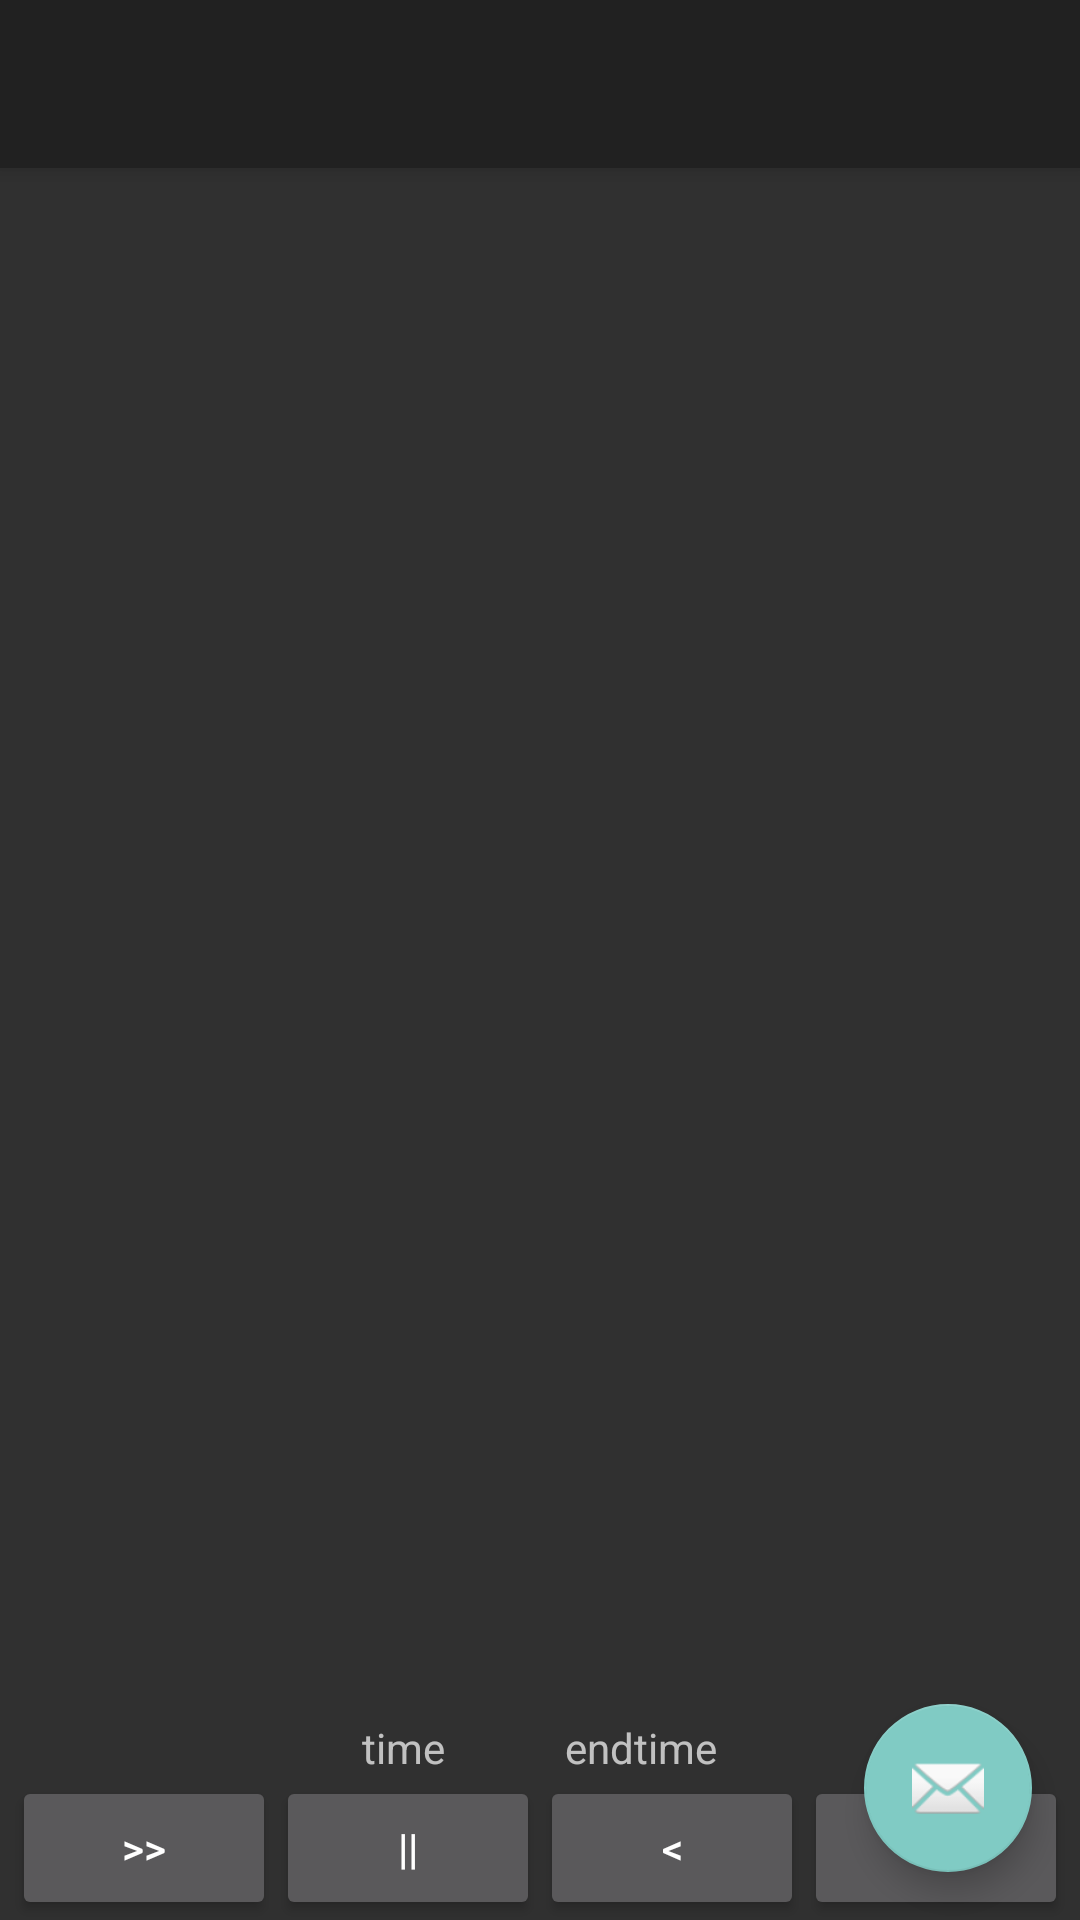

Here is an Android app screen rendered from its layout file. Give the layout XML and the strings, colors and styles it references.
<!-- AndroidManifest.xml: application theme Theme.AppCompat.NoActionBar -->
<!-- res/layout/activity_play_chapter.xml -->
<?xml version="1.0" encoding="utf-8"?>
<android.support.design.widget.CoordinatorLayout xmlns:android="http://schemas.android.com/apk/res/android"
    xmlns:app="http://schemas.android.com/apk/res-auto"
    xmlns:tools="http://schemas.android.com/tools"
    android:layout_width="match_parent"
    android:layout_height="match_parent"
    tools:context="com.loreaudio.lore.PlayChapterActivity">

    <android.support.design.widget.AppBarLayout
        android:layout_width="match_parent"
        android:layout_height="wrap_content"
        android:theme="@style/AppTheme.AppBarOverlay">

        <android.support.v7.widget.Toolbar
            android:id="@+id/toolbar"
            android:layout_width="match_parent"
            android:layout_height="?attr/actionBarSize"
            android:background="?attr/colorPrimary"
            app:popupTheme="@style/AppTheme.PopupOverlay" />

    </android.support.design.widget.AppBarLayout>

    <include layout="@layout/content_play_chapter" />

    <android.support.design.widget.FloatingActionButton
        android:id="@+id/fab"
        android:layout_width="wrap_content"
        android:layout_height="wrap_content"
        android:layout_gravity="bottom|end"
        android:layout_margin="@dimen/fab_margin"
        app:srcCompat="@android:drawable/ic_dialog_email" />

</android.support.design.widget.CoordinatorLayout>
<!-- res/layout/content_play_chapter.xml (included above) -->
<?xml version="1.0" encoding="utf-8"?>
<android.support.constraint.ConstraintLayout xmlns:android="http://schemas.android.com/apk/res/android"
    xmlns:app="http://schemas.android.com/apk/res-auto"
    xmlns:tools="http://schemas.android.com/tools"
    android:layout_width="match_parent"
    android:layout_height="match_parent"
    tools:context="com.loreaudio.lore.PlayChapterActivity"
    tools:showIn="@layout/activity_play_chapter">

    <RelativeLayout xmlns:android="http://schemas.android.com/apk/res/android"
        xmlns:tools="http://schemas.android.com/tools"
        android:layout_width="0dp"
        android:layout_height="0dp"
        android:layout_marginBottom="0dp"
        android:layout_marginEnd="0dp"
        android:layout_marginLeft="0dp"
        android:layout_marginRight="0dp"
        android:layout_marginStart="0dp"
        android:layout_marginTop="0dp"
        android:paddingBottom="0dp"
        android:paddingLeft="0dp"
        android:paddingRight="0dp"
        android:paddingTop="0dp"
        app:layout_constraintBottom_toBottomOf="parent"
        app:layout_constraintLeft_toLeftOf="parent"
        app:layout_constraintRight_toRightOf="parent"
        app:layout_constraintTop_toTopOf="parent"
        tools:context=".MainActivity"
        tools:layout_constraintBottom_creator="1"
        tools:layout_constraintLeft_creator="1"
        tools:layout_constraintRight_creator="1"
        tools:layout_constraintTop_creator="1">

        <ImageView
            android:id="@+id/coverImage"
            android:layout_width="match_parent"
            android:layout_height="match_parent"
            android:layout_alignParentTop="true"
            android:layout_centerHorizontal="true"
            android:scaleType="fitXY"
            android:src="@drawable/s1_old" />

        <TextView
            android:id="@+id/chapterImage"
            android:layout_width="wrap_content"
            android:layout_height="wrap_content"
            android:layout_centerHorizontal="true"
            android:shadowColor="@android:color/background_dark"
            android:text="Insert Chapter Title"
            android:textColor="?attr/colorBackgroundFloating"
            android:textSize="35dp"
            android:textStyle="bold" />

        <RelativeLayout
            android:id="@+id/playerStatus"
            android:layout_width="match_parent"
            android:layout_height="wrap_content"
            android:layout_above="@+id/playerControls"
            android:layout_alignParentBottom="false"
            android:gravity="center">

            <TextView
                android:id="@+id/chapterTime"
                android:layout_width="wrap_content"
                android:layout_height="wrap_content"
                android:text="time"
                android:textAppearance="?android:attr/textAppearanceSmall" />

            <SeekBar
                android:id="@+id/seekBar"
                android:layout_width="wrap_content"
                android:layout_height="wrap_content"
                android:layout_toRightOf="@+id/chapterTime"
                android:progress="@android:integer/config_longAnimTime"
                android:visibility="invisible" />

            <TextView
                android:id="@+id/textView3"
                android:layout_width="wrap_content"
                android:layout_height="wrap_content"
                android:layout_toRightOf="@+id/seekBar"
                android:text="endtime"
                android:textAppearance="?android:attr/textAppearanceSmall" />
        </RelativeLayout>

        <RelativeLayout
            android:id="@+id/playerControls"
            android:layout_width="match_parent"
            android:layout_height="wrap_content"
            android:layout_alignParentBottom="true"
            android:gravity="center">

            <Button
                android:id="@+id/next"
                android:layout_width="wrap_content"
                android:layout_height="wrap_content"
                android:layout_alignParentBottom="false"
                android:layout_alignParentLeft="true"
                android:layout_alignParentStart="true"
                android:text="@string/forward" />

            <Button
                android:id="@+id/pause"
                android:layout_width="wrap_content"
                android:layout_height="wrap_content"
                android:layout_alignParentBottom="false"
                android:layout_toRightOf="@+id/next"
                android:text="@string/pause" />

            <Button
                android:id="@+id/prev"
                android:layout_width="wrap_content"
                android:layout_height="wrap_content"
                android:layout_toEndOf="@+id/pause"
                android:layout_toRightOf="@+id/pause"
                android:text="@string/back" />

            <Button
                android:id="@+id/begin"
                android:layout_width="wrap_content"
                android:layout_height="wrap_content"
                android:layout_alignTop="@+id/prev"
                android:layout_toEndOf="@+id/prev"
                android:layout_toRightOf="@+id/prev"
                android:text="@string/rewind" />
        </RelativeLayout>

    </RelativeLayout>


</android.support.constraint.ConstraintLayout>
<!-- resources referenced by this layout -->
<resources>
  <dimen name="fab_margin">16dp</dimen>
  <string name="back">&lt;</string>
  <string name="forward">&gt;&gt;</string>
  <string name="pause">||</string>
  <string name="rewind">&lt;&lt;</string>
  <style name="AppTheme.AppBarOverlay" parent="ThemeOverlay.AppCompat.Dark.ActionBar" />
  <style name="AppTheme.PopupOverlay" parent="ThemeOverlay.AppCompat.Light" />
</resources>
